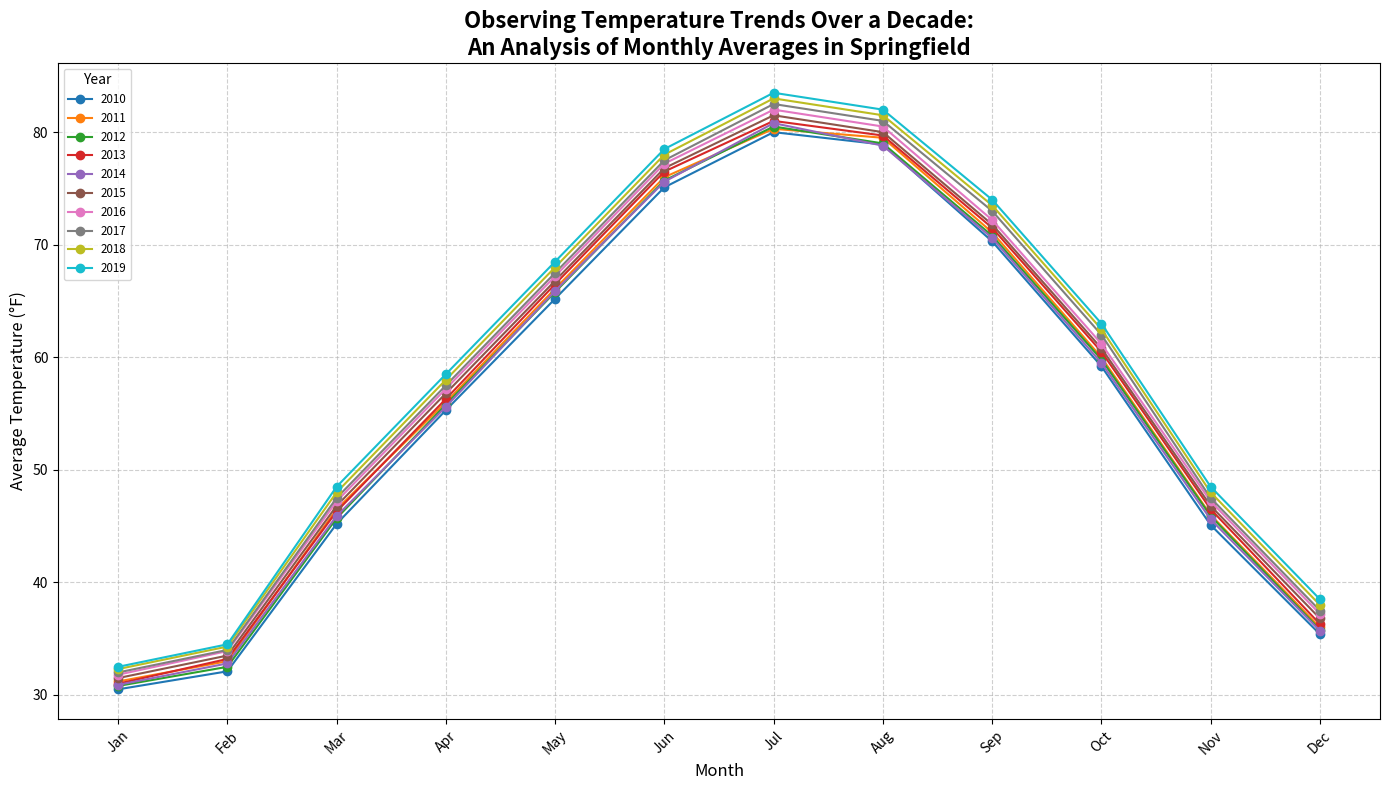

Write the Python code that produced this figure.
import matplotlib.pyplot as plt
import numpy as np

years = np.arange(2010, 2020)
months = range(1, 13)

temperature_data = np.array([
    [30.5, 32.1, 45.2, 55.3, 65.2, 75.1, 80.0, 78.9, 70.3, 59.2, 45.1, 35.4],
    [31.2, 33.0, 46.5, 56.0, 66.1, 76.0, 80.3, 79.5, 71.1, 60.0, 46.0, 36.0],
    [30.8, 32.5, 45.7, 55.8, 65.8, 75.7, 80.5, 79.0, 70.8, 59.8, 45.9, 35.8],
    [31.0, 33.2, 46.3, 56.3, 66.5, 76.5, 81.0, 79.7, 71.5, 60.5, 46.5, 36.3],
    [30.9, 32.8, 45.9, 55.6, 65.9, 75.6, 80.8, 78.8, 70.6, 59.5, 45.6, 35.7],
    [31.5, 33.5, 46.8, 56.8, 66.8, 76.8, 81.5, 80.0, 71.8, 60.8, 46.8, 36.8],
    [31.8, 33.9, 47.2, 57.2, 67.2, 77.2, 82.0, 80.5, 72.2, 61.2, 47.2, 37.2],
    [32.0, 34.0, 47.5, 57.5, 67.5, 77.5, 82.5, 81.0, 73.0, 62.0, 47.5, 37.5],
    [32.3, 34.3, 48.0, 58.0, 68.0, 78.0, 83.0, 81.5, 73.5, 62.5, 48.0, 38.0],
    [32.5, 34.5, 48.5, 58.5, 68.5, 78.5, 83.5, 82.0, 74.0, 63.0, 48.5, 38.5]
])

plt.figure(figsize=(14, 8))

# Manually assigned shuffled colors
colors = ['#1f77b4', '#ff7f0e', '#2ca02c', '#d62728', '#9467bd', 
          '#8c564b', '#e377c2', '#7f7f7f', '#bcbd22', '#17becf']

for i, year in enumerate(years):
    plt.plot(months, temperature_data[i], marker='o', linestyle='-', color=colors[i], label=str(year))

plt.title("Observing Temperature Trends Over a Decade:\nAn Analysis of Monthly Averages in Springfield", fontsize=16, fontweight='bold')
plt.xlabel("Month", fontsize=12)
plt.ylabel("Average Temperature (°F)", fontsize=12)
plt.xticks(months, ['Jan', 'Feb', 'Mar', 'Apr', 'May', 'Jun', 'Jul', 'Aug', 'Sep', 'Oct', 'Nov', 'Dec'], rotation=45)
plt.grid(True, linestyle='--', alpha=0.6)
plt.legend(title='Year', loc="upper left", fontsize='small')
plt.tight_layout()
plt.show()
